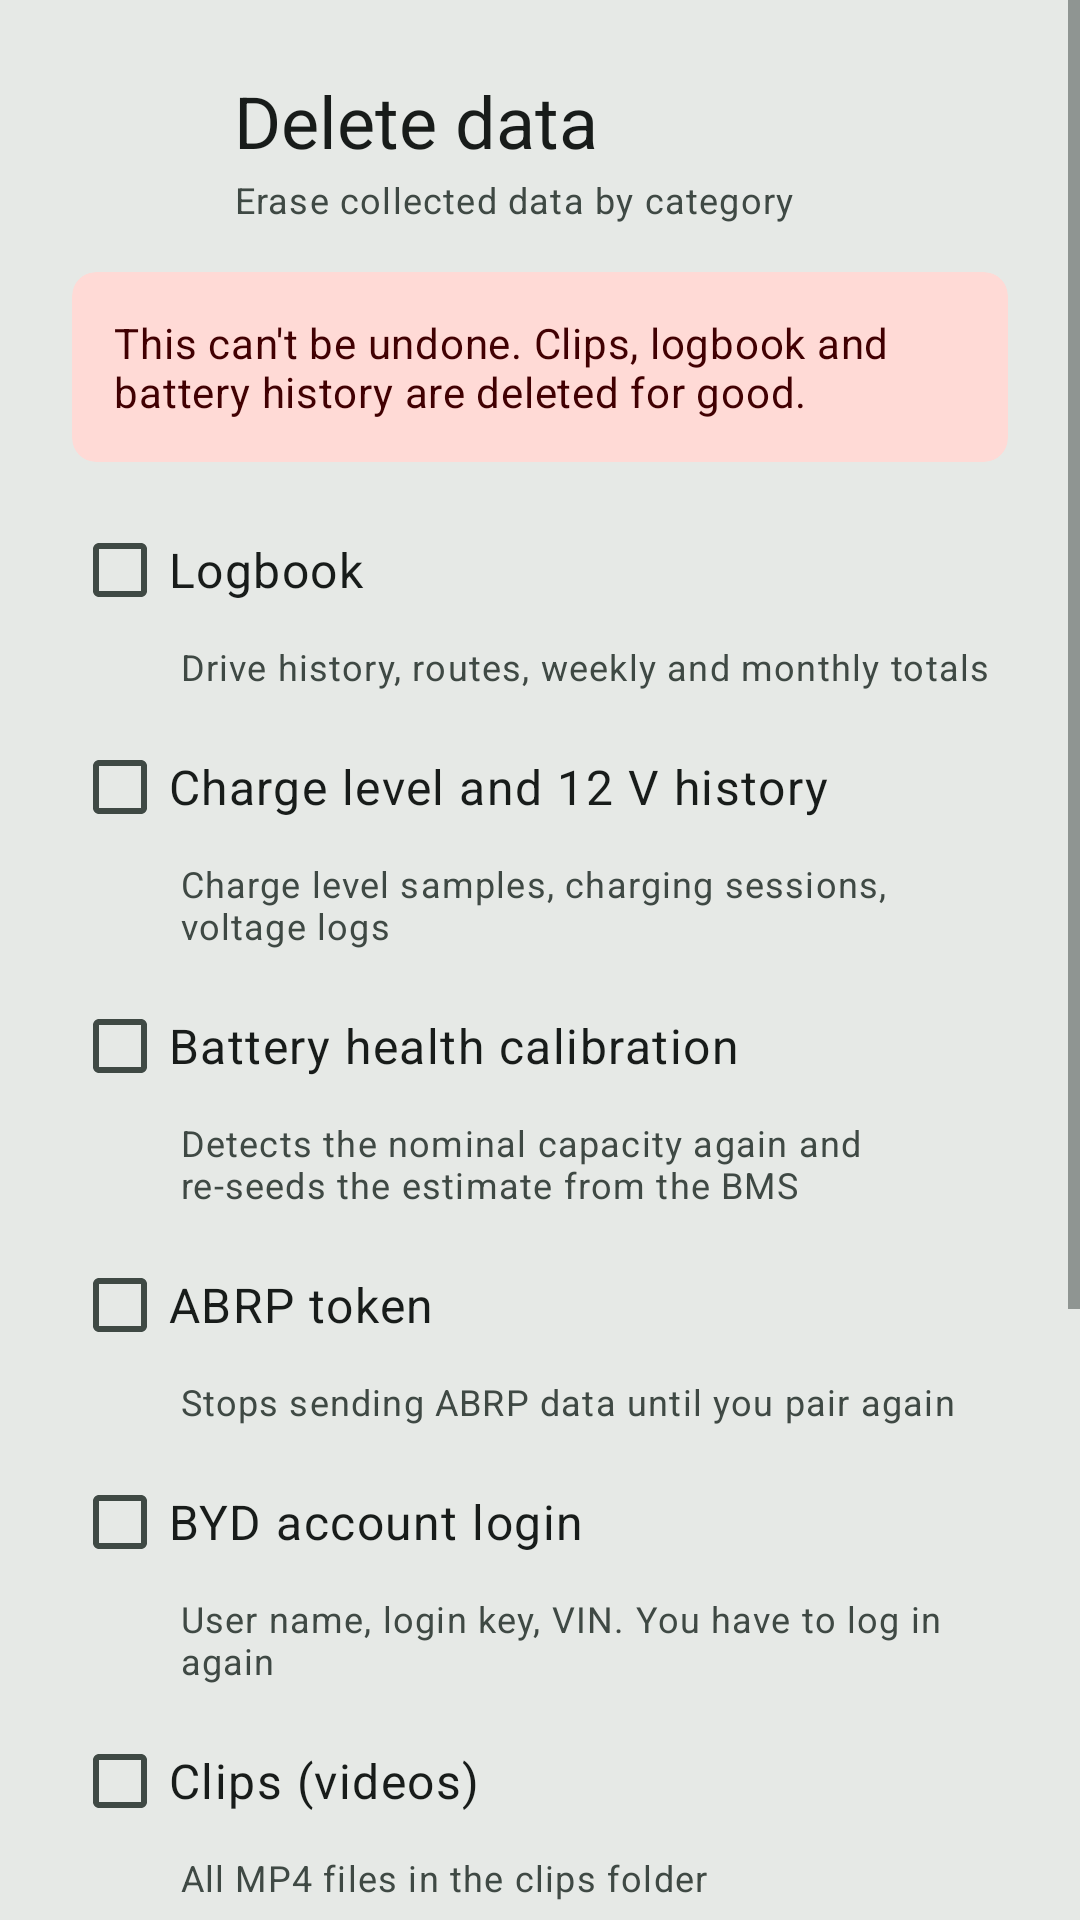

Layout XML and referenced resources for this Android screen:
<!-- AndroidManifest.xml: application theme Theme.SurfMate.M3 -->
<!-- res/layout/dialog_reset_data.xml -->
<?xml version="1.0" encoding="utf-8"?>
<ScrollView xmlns:android="http://schemas.android.com/apk/res/android"
    xmlns:app="http://schemas.android.com/apk/res-auto"
    android:layout_width="match_parent"
    android:layout_height="wrap_content"
    android:fillViewport="true">

    <LinearLayout
        android:layout_width="match_parent"
        android:layout_height="wrap_content"
        android:background="?attr/colorSurfaceContainerHigh"
        android:orientation="vertical"
        android:padding="24dp">

        
        <LinearLayout
            android:layout_width="match_parent"
            android:layout_height="wrap_content"
            android:layout_marginBottom="16dp"
            android:gravity="center_vertical"
            android:orientation="horizontal">

            <ImageView
                android:layout_width="40dp"
                android:layout_height="40dp"
                android:contentDescription="@string/cd_reset"
                android:src="@drawable/ic_delete"
                app:tint="?attr/colorError" />

            <LinearLayout
                android:layout_width="0dp"
                android:layout_height="wrap_content"
                android:layout_marginStart="14dp"
                android:layout_weight="1"
                android:orientation="vertical">

                <TextView
                    android:layout_width="wrap_content"
                    android:layout_height="wrap_content"
                    android:accessibilityHeading="true"
                    android:text="@string/reset_title"
                    android:textAppearance="@style/TextAppearance.SurfMate.HeadlineSmall"
                    android:textColor="?attr/colorOnSurface" />

                <TextView
                    android:layout_width="wrap_content"
                    android:layout_height="wrap_content"
                    android:layout_marginTop="2dp"
                    android:text="@string/reset_subtitle"
                    android:textAppearance="@style/TextAppearance.Material3.BodySmall"
                    android:textColor="?attr/colorOnSurfaceVariant" />
            </LinearLayout>
        </LinearLayout>

        
        <com.google.android.material.card.MaterialCardView
            android:layout_width="match_parent"
            android:layout_height="wrap_content"
            android:layout_marginBottom="@dimen/card_gap_vertical"
            app:cardBackgroundColor="?attr/colorErrorContainer"
            app:cardCornerRadius="@dimen/card_radius_accent"
            app:cardElevation="0dp"
            app:strokeWidth="0dp">

            <TextView
                android:layout_width="match_parent"
                android:layout_height="wrap_content"
                android:padding="14dp"
                android:text="@string/reset_warning"
                android:textAppearance="@style/TextAppearance.Material3.BodyMedium"
                android:textColor="?attr/colorOnErrorContainer" />
        </com.google.android.material.card.MaterialCardView>

        
        <com.google.android.material.checkbox.MaterialCheckBox
            android:id="@+id/cbResetTrips"
            android:layout_width="match_parent"
            android:layout_height="wrap_content"
            android:text="@string/reset_cat_trips"
            android:textAppearance="@style/TextAppearance.Material3.BodyLarge"
            android:textColor="?attr/colorOnSurface" />

        <TextView
            android:layout_width="match_parent"
            android:layout_height="wrap_content"
            android:layout_marginStart="36dp"
            android:layout_marginBottom="8dp"
            android:text="@string/reset_cat_trips_desc"
            android:textAppearance="@style/TextAppearance.Material3.BodySmall"
            android:textColor="?attr/colorOnSurfaceVariant" />

        <com.google.android.material.checkbox.MaterialCheckBox
            android:id="@+id/cbResetSocHistory"
            android:layout_width="match_parent"
            android:layout_height="wrap_content"
            android:text="@string/reset_cat_soc_history"
            android:textAppearance="@style/TextAppearance.Material3.BodyLarge"
            android:textColor="?attr/colorOnSurface" />

        <TextView
            android:layout_width="match_parent"
            android:layout_height="wrap_content"
            android:layout_marginStart="36dp"
            android:layout_marginBottom="8dp"
            android:text="@string/reset_cat_soc_history_desc"
            android:textAppearance="@style/TextAppearance.Material3.BodySmall"
            android:textColor="?attr/colorOnSurfaceVariant" />

        <com.google.android.material.checkbox.MaterialCheckBox
            android:id="@+id/cbResetSoh"
            android:layout_width="match_parent"
            android:layout_height="wrap_content"
            android:text="@string/reset_cat_soh"
            android:textAppearance="@style/TextAppearance.Material3.BodyLarge"
            android:textColor="?attr/colorOnSurface" />

        <TextView
            android:layout_width="match_parent"
            android:layout_height="wrap_content"
            android:layout_marginStart="36dp"
            android:layout_marginBottom="8dp"
            android:text="@string/reset_cat_soh_desc"
            android:textAppearance="@style/TextAppearance.Material3.BodySmall"
            android:textColor="?attr/colorOnSurfaceVariant" />

        <com.google.android.material.checkbox.MaterialCheckBox
            android:id="@+id/cbResetAbrpToken"
            android:layout_width="match_parent"
            android:layout_height="wrap_content"
            android:text="@string/reset_cat_abrp_token"
            android:textAppearance="@style/TextAppearance.Material3.BodyLarge"
            android:textColor="?attr/colorOnSurface" />

        <TextView
            android:layout_width="match_parent"
            android:layout_height="wrap_content"
            android:layout_marginStart="36dp"
            android:layout_marginBottom="8dp"
            android:text="@string/reset_cat_abrp_token_desc"
            android:textAppearance="@style/TextAppearance.Material3.BodySmall"
            android:textColor="?attr/colorOnSurfaceVariant" />

        <com.google.android.material.checkbox.MaterialCheckBox
            android:id="@+id/cbResetBydCloud"
            android:layout_width="match_parent"
            android:layout_height="wrap_content"
            android:text="@string/reset_cat_byd_cloud"
            android:textAppearance="@style/TextAppearance.Material3.BodyLarge"
            android:textColor="?attr/colorOnSurface" />

        <TextView
            android:layout_width="match_parent"
            android:layout_height="wrap_content"
            android:layout_marginStart="36dp"
            android:layout_marginBottom="8dp"
            android:text="@string/reset_cat_byd_cloud_desc"
            android:textAppearance="@style/TextAppearance.Material3.BodySmall"
            android:textColor="?attr/colorOnSurfaceVariant" />

        <com.google.android.material.checkbox.MaterialCheckBox
            android:id="@+id/cbResetMediaRecordings"
            android:layout_width="match_parent"
            android:layout_height="wrap_content"
            android:text="@string/reset_cat_recordings"
            android:textAppearance="@style/TextAppearance.Material3.BodyLarge"
            android:textColor="?attr/colorOnSurface" />

        <TextView
            android:layout_width="match_parent"
            android:layout_height="wrap_content"
            android:layout_marginStart="36dp"
            android:layout_marginBottom="8dp"
            android:text="@string/reset_cat_recordings_desc"
            android:textAppearance="@style/TextAppearance.Material3.BodySmall"
            android:textColor="?attr/colorOnSurfaceVariant" />

        <com.google.android.material.checkbox.MaterialCheckBox
            android:id="@+id/cbResetMediaSurveillance"
            android:layout_width="match_parent"
            android:layout_height="wrap_content"
            android:text="@string/reset_cat_sentry_events"
            android:textAppearance="@style/TextAppearance.Material3.BodyLarge"
            android:textColor="?attr/colorOnSurface" />

        <TextView
            android:layout_width="match_parent"
            android:layout_height="wrap_content"
            android:layout_marginStart="36dp"
            android:layout_marginBottom="8dp"
            android:text="@string/reset_cat_sentry_events_desc"
            android:textAppearance="@style/TextAppearance.Material3.BodySmall"
            android:textColor="?attr/colorOnSurfaceVariant" />

        <com.google.android.material.checkbox.MaterialCheckBox
            android:id="@+id/cbResetMediaProximity"
            android:layout_width="match_parent"
            android:layout_height="wrap_content"
            android:text="@string/reset_cat_proximity"
            android:textAppearance="@style/TextAppearance.Material3.BodyLarge"
            android:textColor="?attr/colorOnSurface" />

        <TextView
            android:layout_width="match_parent"
            android:layout_height="wrap_content"
            android:layout_marginStart="36dp"
            android:layout_marginBottom="8dp"
            android:text="@string/reset_cat_proximity_desc"
            android:textAppearance="@style/TextAppearance.Material3.BodySmall"
            android:textColor="?attr/colorOnSurfaceVariant" />

        <com.google.android.material.checkbox.MaterialCheckBox
            android:id="@+id/cbResetMediaTrips"
            android:layout_width="match_parent"
            android:layout_height="wrap_content"
            android:text="@string/reset_cat_trip_files"
            android:textAppearance="@style/TextAppearance.Material3.BodyLarge"
            android:textColor="?attr/colorOnSurface" />

        <TextView
            android:layout_width="match_parent"
            android:layout_height="wrap_content"
            android:layout_marginStart="36dp"
            android:layout_marginBottom="16dp"
            android:text="@string/reset_cat_trip_files_desc"
            android:textAppearance="@style/TextAppearance.Material3.BodySmall"
            android:textColor="?attr/colorOnSurfaceVariant" />

        
        <LinearLayout
            android:layout_width="match_parent"
            android:layout_height="wrap_content"
            android:orientation="horizontal">

            <com.google.android.material.button.MaterialButton
                android:id="@+id/btnResetSelectAll"
                style="?attr/materialButtonOutlinedStyle"
                android:layout_width="0dp"
                android:layout_height="wrap_content"
                android:layout_weight="1"
                android:text="@string/action_select_all" />

            <com.google.android.material.button.MaterialButton
                android:id="@+id/btnResetClearAll"
                style="?attr/materialButtonOutlinedStyle"
                android:layout_width="0dp"
                android:layout_height="wrap_content"
                android:layout_marginStart="12dp"
                android:layout_weight="1"
                android:text="@string/action_clear_plain" />
        </LinearLayout>
    </LinearLayout>
</ScrollView>
<!-- resources referenced by this layout -->
<resources>
  <dimen name="card_gap_vertical">12dp</dimen>
  <dimen name="card_radius_accent">8dp</dimen>
  <string name="action_clear_plain">Empty</string>
  <string name="action_select_all">Choose all</string>
  <string name="cd_reset">Start over</string>
  <string name="reset_cat_abrp_token">ABRP token</string>
  <string name="reset_cat_byd_cloud">BYD account login</string>
  <string name="reset_cat_proximity">Close-by clips</string>
  <string name="reset_cat_recordings">Clips (videos)</string>
  <string name="reset_cat_sentry_events">Guardian events</string>
  <string name="reset_cat_soc_history">Charge level and 12 V history</string>
  <string name="reset_cat_soh">Battery health calibration</string>
  <string name="reset_cat_trip_files">Logbook data files</string>
  <string name="reset_cat_trips">Logbook</string>
  <string name="reset_subtitle">Erase collected data by category</string>
  <string name="reset_title">Delete data</string>
  <color name="md_sys_color_primary">@color/md_sys_color_primary_light</color>
  <color name="md_sys_color_tertiary">@color/md_sys_color_tertiary_light</color>
  <color name="md_sys_color_error">@color/md_sys_color_error_light</color>
  <color name="md_sys_color_on_error">@color/md_sys_color_on_error_light</color>
  <color name="md_sys_color_surface">@color/md_sys_color_surface_light</color>
  <color name="md_sys_color_outline">@color/md_sys_color_outline_light</color>
  <color name="md_sys_color_scrim">@color/md_sys_color_scrim_light</color>
  <color name="md_sys_color_primary_light">#007A62</color>
  <color name="md_sys_color_on_primary_light">#FFFFFF</color>
  <color name="md_sys_color_primary_container_light">#78F3CC</color>
  <color name="md_sys_color_on_primary_container_light">#002115</color>
  <color name="md_sys_color_secondary_light">#4B635A</color>
  <color name="md_sys_color_on_secondary_light">#FFFFFF</color>
  <color name="md_sys_color_secondary_container_light">#CDE8DC</color>
  <color name="md_sys_color_on_secondary_container_light">#072019</color>
  <color name="md_sys_color_tertiary_light">#00658F</color>
  <color name="md_sys_color_on_tertiary_light">#FFFFFF</color>
  <color name="md_sys_color_tertiary_container_light">#C5E7FF</color>
  <color name="md_sys_color_on_tertiary_container_light">#001E2E</color>
  <color name="md_sys_color_error_light">#BA1A1A</color>
  <color name="md_sys_color_on_error_light">#FFFFFF</color>
  <color name="md_sys_color_error_container_light">#FFDAD6</color>
  <color name="md_sys_color_on_error_container_light">#410002</color>
  <color name="md_sys_color_background_light">#F7FAF7</color>
  <color name="md_sys_color_on_background_light">#181C1A</color>
  <color name="md_sys_color_surface_light">#F7FAF7</color>
  <color name="md_sys_color_on_surface_light">#181C1A</color>
  <color name="md_sys_color_surface_variant_light">#DBE5DD</color>
  <color name="md_sys_color_on_surface_variant_light">#3F4944</color>
  <color name="md_sys_color_surface_dim_light">#D8DBD7</color>
  <color name="md_sys_color_surface_bright_light">#F7FAF7</color>
  <color name="md_sys_color_surface_container_lowest_light">#FFFFFF</color>
  <color name="md_sys_color_surface_container_low_light">#F1F4F0</color>
  <color name="md_sys_color_surface_container_light">#ECEFEC</color>
  <color name="md_sys_color_surface_container_high_light">#E6E9E6</color>
  <color name="md_sys_color_surface_container_highest_light">#E0E4E1</color>
  <color name="md_sys_color_outline_light">#6F7975</color>
  <color name="md_sys_color_outline_variant_light">#BFC9C3</color>
  <color name="md_sys_color_inverse_surface_light">#2D3130</color>
  <color name="md_sys_color_inverse_on_surface_light">#EEF1ED</color>
  <color name="md_sys_color_inverse_primary_light">#5DDBB6</color>
  <color name="md_sys_color_scrim_light">#000000</color>
  <dimen name="card_radius_standard">8dp</dimen>
  <dimen name="card_radius_dialog">8dp</dimen>
  <dimen name="dialog_button_gap_inset">4dp</dimen>
</resources>
